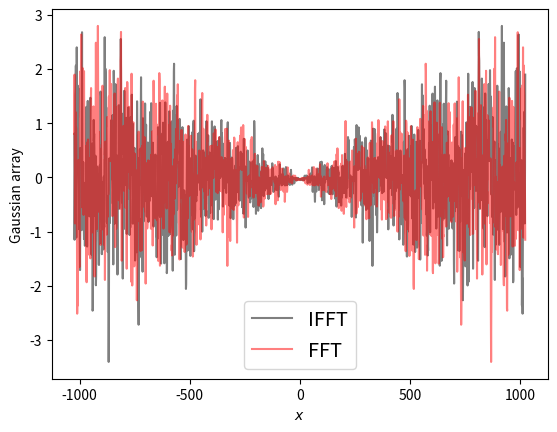

Python code for this plot:
"""
DOCSTRING
"""
import numpy as np
import matplotlib.pyplot as plt

m=2**10
k = np.arange(-m,m+1,dtype=float)

np.random.seed(32)
values = list(np.random.normal(size=m)+1j*np.random.normal(size=m))
valuesc = [np.conj(i) for i in values][::-1]
center = [np.random.normal()]

v = np.array(valuesc+center+values)

amplitude = np.sqrt(k**2)

gfield = np.fft.ifft(v * amplitude)
gfield = gfield - np.mean(gfield)
gfield = gfield/np.std(gfield)

gfield2 = np.fft.fft(v * amplitude)
gfield2 = gfield2 - np.mean(gfield2)
gfield2 = gfield2/np.std(gfield2)

plt.plot(k,gfield.real,'k',alpha=.5,label='IFFT')
plt.plot(k,gfield2.real,'r',alpha=.5,label='FFT')
plt.xlabel("$x$")
plt.ylabel("Gaussian array")
plt.legend(fontsize='x-large')
plt.show()
